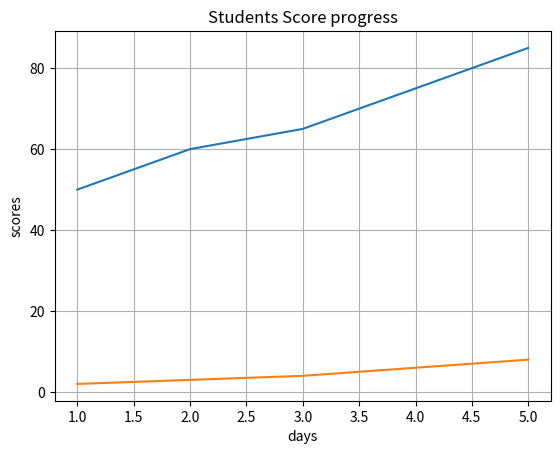
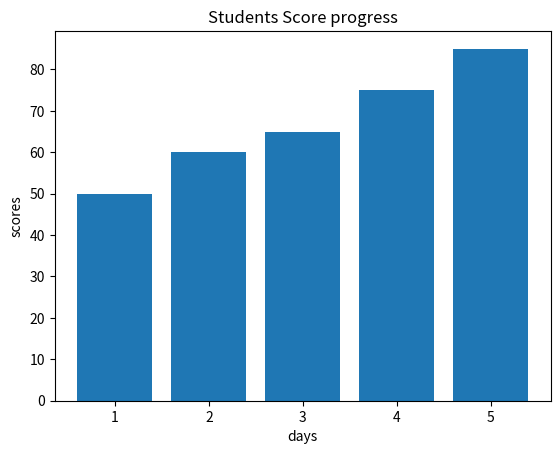
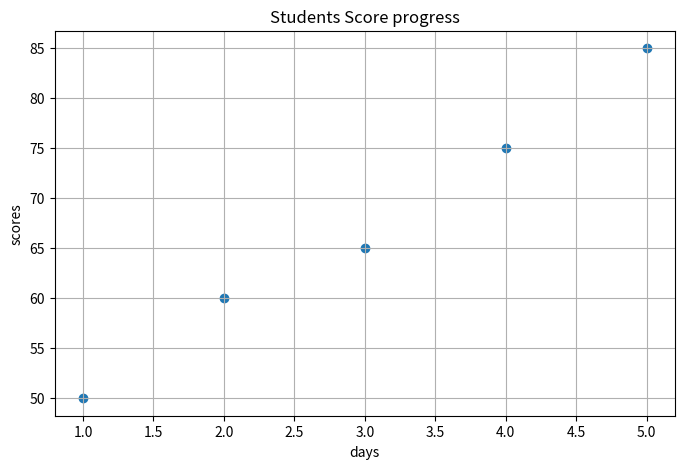
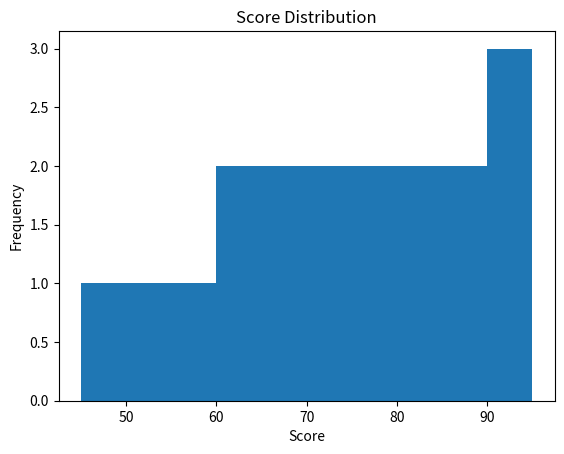
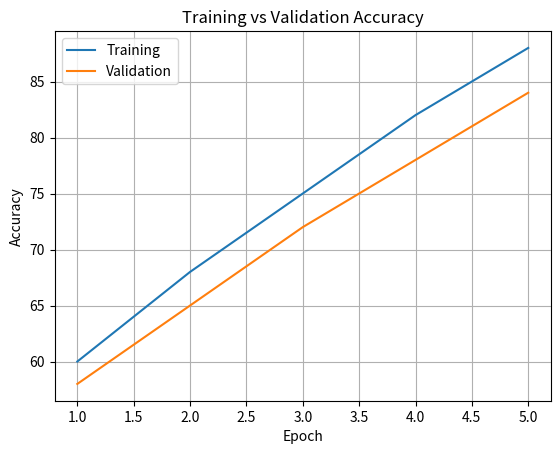

The script that saved these images, in order:
import matplotlib.pyplot as plt

days = [1,2,3,4,5]
scores = [50,60,65,75,85]
study_hours = [2, 3, 4, 6, 8]

#  LINE CHART
plt.plot(days,scores)
plt.plot(days,study_hours)

plt.xlabel("days")
plt.ylabel("scores")
plt.title("Students Score progress")
plt.grid()
plt.show()

# BAR CHART
plt.bar(days,scores)
plt.xlabel("days")
plt.ylabel("scores")
plt.title("Students Score progress")
plt.show()

# SCATTER PLOT
plt.figure(figsize=(8, 5))
plt.scatter(days,scores)
plt.xlabel("days")
plt.ylabel("scores")
plt.title("Students Score progress")
plt.grid()
plt.show()

# HISTOGRAM
import matplotlib.pyplot as plt

scores1 = [45, 52, 55, 60, 62, 65, 67, 70,
          72, 75, 78, 80, 82, 85, 88, 90, 92, 95]

plt.hist(scores1)

plt.xlabel("Score")
plt.ylabel("Frequency")
plt.title("Score Distribution")

plt.show()

import matplotlib.pyplot as plt

epochs = [1, 2, 3, 4, 5]

training_accuracy = [60, 68, 75, 82, 88]
validation_accuracy = [58, 65, 72, 78, 84]

plt.plot(epochs, training_accuracy, label="Training")
plt.plot(epochs, validation_accuracy, label="Validation")

plt.xlabel("Epoch")
plt.ylabel("Accuracy")
plt.title("Training vs Validation Accuracy")

plt.legend()
plt.grid()

plt.show()
